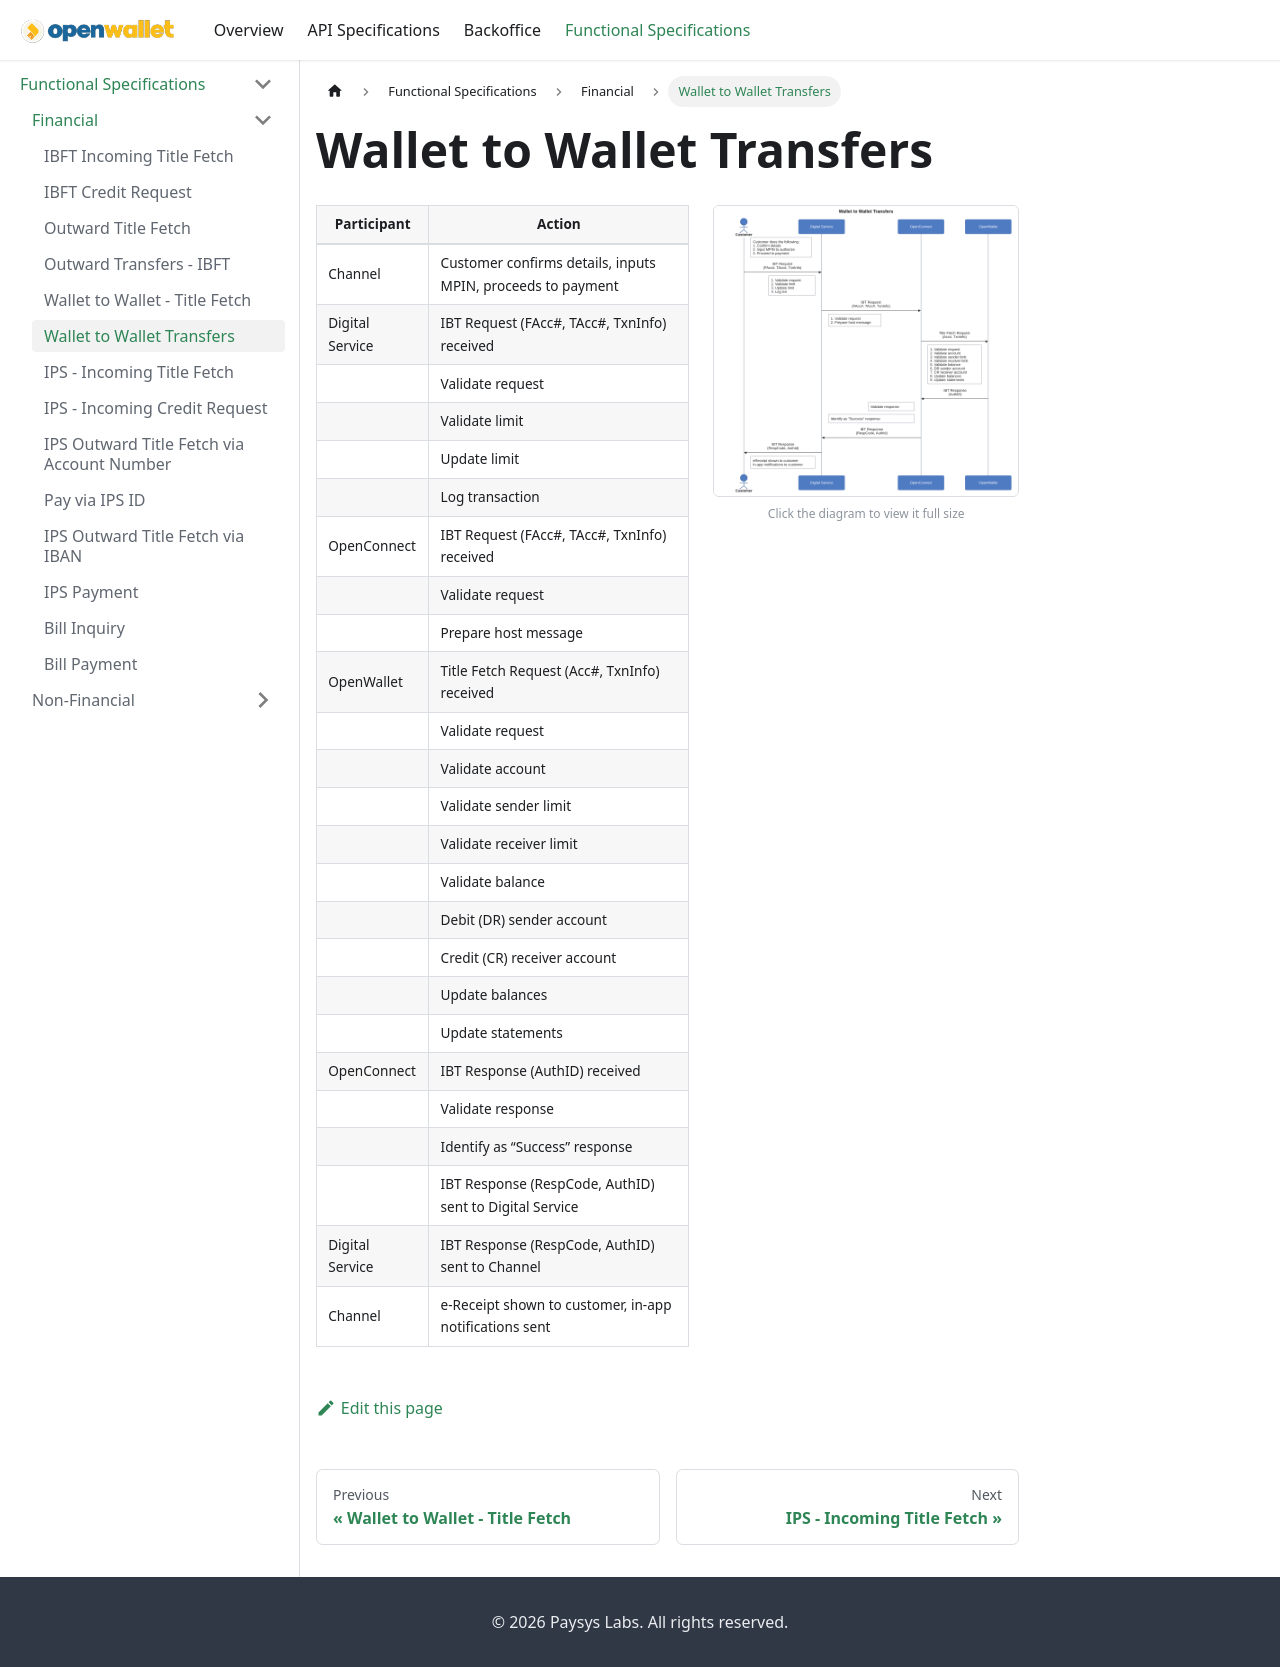

repository: paysyslab/openwalletdocs · page: docs/functional-specifications/financial/wallet-wallet-transfers.html · generator: docusaurus

# Wallet to Wallet Transfers

<div className="spec-split">
<div className="spec-split__table">

| **Participant** | **Action**                                                  |
| --------------- | ----------------------------------------------------------- |
| Channel         | Customer confirms details, inputs MPIN, proceeds to payment |
| Digital Service | IBT Request (FAcc#, TAcc#, TxnInfo) received                |
|                 | Validate request                                            |
|                 | Validate limit                                              |
|                 | Update limit                                                |
|                 | Log transaction                                             |
| OpenConnect     | IBT Request (FAcc#, TAcc#, TxnInfo) received                |
|                 | Validate request                                            |
|                 | Prepare host message                                        |
| OpenWallet      | Title Fetch Request (Acc#, TxnInfo) received                |
|                 | Validate request                                            |
|                 | Validate account                                            |
|                 | Validate sender limit                                       |
|                 | Validate receiver limit                                     |
|                 | Validate balance                                            |
|                 | Debit (DR) sender account                                   |
|                 | Credit (CR) receiver account                                |
|                 | Update balances                                             |
|                 | Update statements                                           |
| OpenConnect     | IBT Response (AuthID) received                              |
|                 | Validate response                                           |
|                 | Identify as “Success” response                              |
|                 | IBT Response (RespCode, AuthID) sent to Digital Service     |
| Digital Service | IBT Response (RespCode, AuthID) sent to Channel             |
| Channel         | e-Receipt shown to customer, in-app notifications sent      |

</div>
<div className="spec-split__diagram">
<a href={require('@site/static/img/wallet-to-wallet-transfers.png').default} target="_blank" rel="noopener noreferrer" title="Open full-size diagram">
<img src={require('@site/static/img/wallet-to-wallet-transfers.png').default} alt="Wallet to Wallet Title Fetch" />
</a>
<div className="spec-split__hint">Click the diagram to view it full size</div>
</div>
</div>
